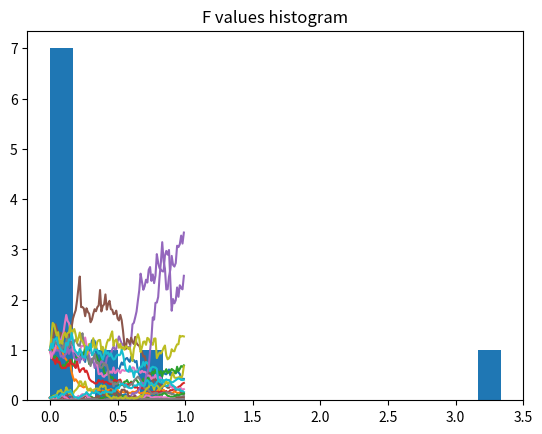

Source code (Python):
# [redacted]
# mth5500proj3.py

import random
from math import *
import matplotlib.pyplot as plt

def normal(mean, sigma):
    # this will create 2 psuedo random variables between 0 and 1
    x = random.random()
    y = random.random()
    # there aare 2 ways to do the box ueler method this is both, but i will only use 1
    # Z1 = sqrt(-2 * log(x)) * cos(2 * pi * y)
    Z0 = sqrt(-2 * log(x)) * sin(2 * pi * y)

    A0 = mean + Z0*sigma
    return A0


x_axis = []
for i in range(0,100):
    x_axis.append(i/100)


sigma1 = 1
F1 = 0.05
beta = 0.5
# these are my intial values



# PART A
paths = 10
sigma_paths = []
# this will hold all of our paths for sigma
for j in range(0,paths):
    sigma_list = []
    sigma  = sigma1
    sigma_list.append(sigma)
    # sigma always starts a 1
    path = 0
    i = 0
    while(i<99):
        # i use a while loop here because i want to continue only if sigma stays positive
        path  = normal(0,.1)
        # we dont have to simulate brownian motion just every increment
        if sigma + sigma*(path) > 0:
            sigma = sigma + sigma*(path)
            sigma_list.append(sigma)
            # we will append every sigma to a list so that we can create a path
            i = i+1
    sigma_paths.append(sigma_list)
    # we will append every path to this list so that we have a collection of them

for i in range(0,paths):
    plt.plot(x_axis, sigma_paths[i])
plt.title('100 paths of sigma')
plt.show()



# PART B
F_paths = []
for j in range(0,paths):

    F_list = []
    F = F1
    F_list.append(F)
    # every F will start with a 0.05
    i = 0
    while(i<99):
        # same reason i will use a while loop so that there is no negatives
        path  = normal(0,.1)
        if F + sigma_paths[j][i]*(F**(0.5))*(path) > 0:
            F = F + sigma_paths[j][i]*(F**(0.5))*(path)
            # this is simply the formula given
            F_list.append(F)
            i = i+1
    F_paths.append(F_list)

for i in range(0,paths):
    plt.plot(x_axis, F_paths[i])
plt.title('100 paths of F')
plt.show()



# PART C
F_histo = []
for i in range(0,paths):
    F_histo.append(F_paths[i][-1])
    # this will take the last value of all of our paths of F
plt.hist(F_histo, bins = 20)
plt.title('F values histogram')
plt.show()




#PART D
expected = 0
k = 0.03
for i in range(0,paths):
    if F_histo[i] > k:
        expected += F_histo[i] - k
expected = expected/paths
print(expected)
# i will take the average of all the F1 values minus the strike price
# I usually get about 0.28
